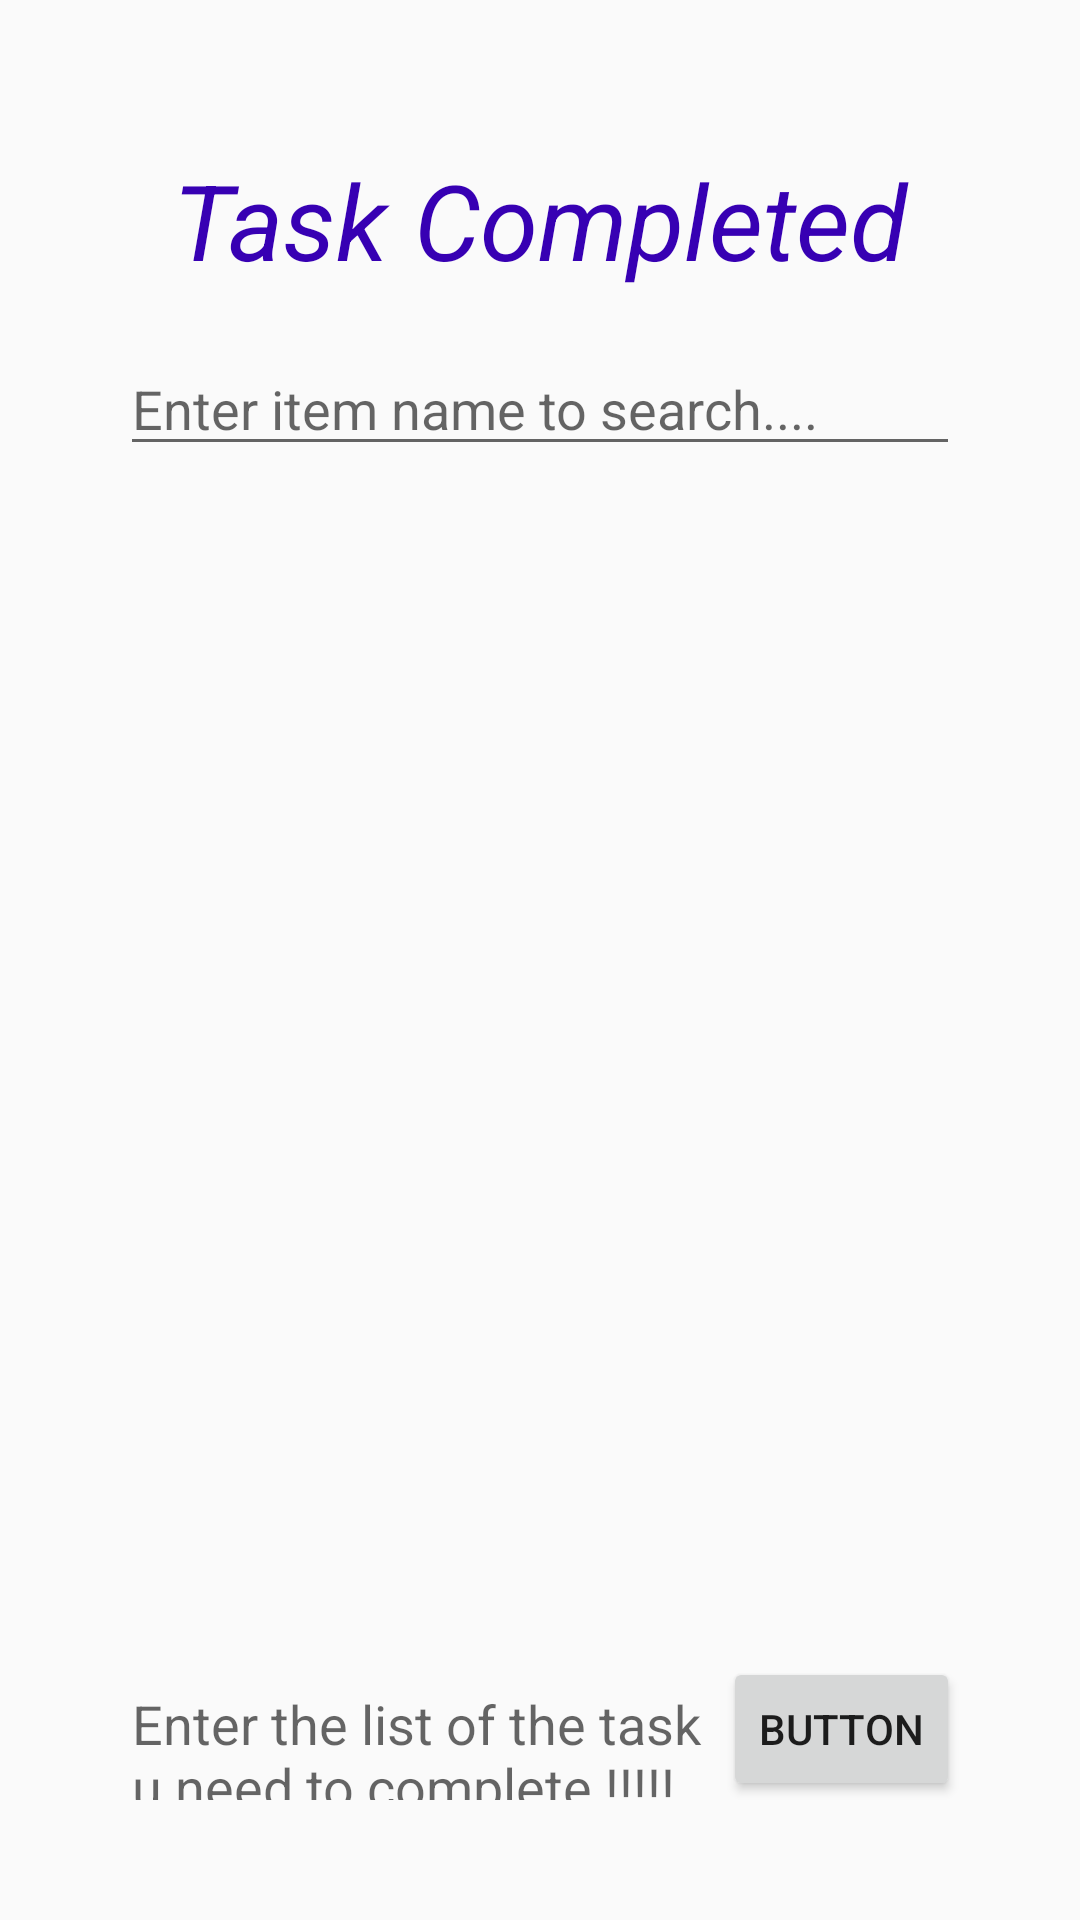

Here is an Android app screen rendered from its layout file. Give the layout XML and the strings, colors and styles it references.
<!-- AndroidManifest.xml: application theme AppTheme -->
<!-- res/layout/activity_done.xml -->
<?xml version="1.0" encoding="utf-8"?>
<LinearLayout xmlns:android="http://schemas.android.com/apk/res/android"
    xmlns:app="http://schemas.android.com/apk/res-auto"
    xmlns:tools="http://schemas.android.com/tools"
    android:layout_width="match_parent"
    android:layout_height="match_parent"
    android:orientation="vertical"
    android:padding="40dp"
    tools:context=".DoneActivity">

    <TextView
        android:layout_width="match_parent"
        android:layout_height="67dp"
        android:text="Task Completed"
        android:gravity="center"
        android:textColor="@color/colorPrimaryDark"
        android:textStyle="italic"
        android:textSize="35dp"
        />
    <EditText
        android:layout_above="@id/ll"
        android:layout_width="match_parent"
        android:layout_height="wrap_content"
        android:layout_marginTop="7dp"
        android:hint="Enter item name to search...."
        android:id="@+id/ed"/>

    <ListView
        android:id="@+id/ll"
        android:layout_width="wrap_content"
        android:layout_height="349dp"
        android:layout_marginTop="20dp"
        android:paddingTop="10dp" />

    <LinearLayout
        android:layout_width="match_parent"
        android:layout_height="99dp"
        android:paddingTop="10dp"
        android:layout_marginTop="18dp">


        <EditText
            android:id="@+id/editTextTextMultiLine"
            android:layout_width="wrap_content"
            android:layout_height="114dp"
            android:layout_weight="1"
            android:ems="10"
            android:hint="Enter the list of the task u need to complete !!!!!"
            android:gravity="start|top"
            android:inputType="textMultiLine" />

        <Button
            android:id="@+id/button"
            android:layout_width="wrap_content"
            android:layout_height="wrap_content"
            android:layout_weight="1"
            android:text="Button" />
    </LinearLayout>
</LinearLayout>
<!-- resources referenced by this layout -->
<resources>
  <style name="AppTheme" parent="Theme.AppCompat.Light.DarkActionBar">
          
          <item name="colorPrimary">@color/colorPrimary</item>
          <item name="colorPrimaryDark">@color/colorPrimaryDark</item>
          <item name="colorAccent">@color/colorAccent</item>
      </style>
  <!-- not gathered from this repository: default colours our renderer supplied (Android Studio template values) -->
  <color name="colorPrimary">#FF6200EE</color>
  <color name="colorPrimaryDark">#FF3700B3</color>
  <color name="colorAccent">#FF03DAC5</color>
</resources>
